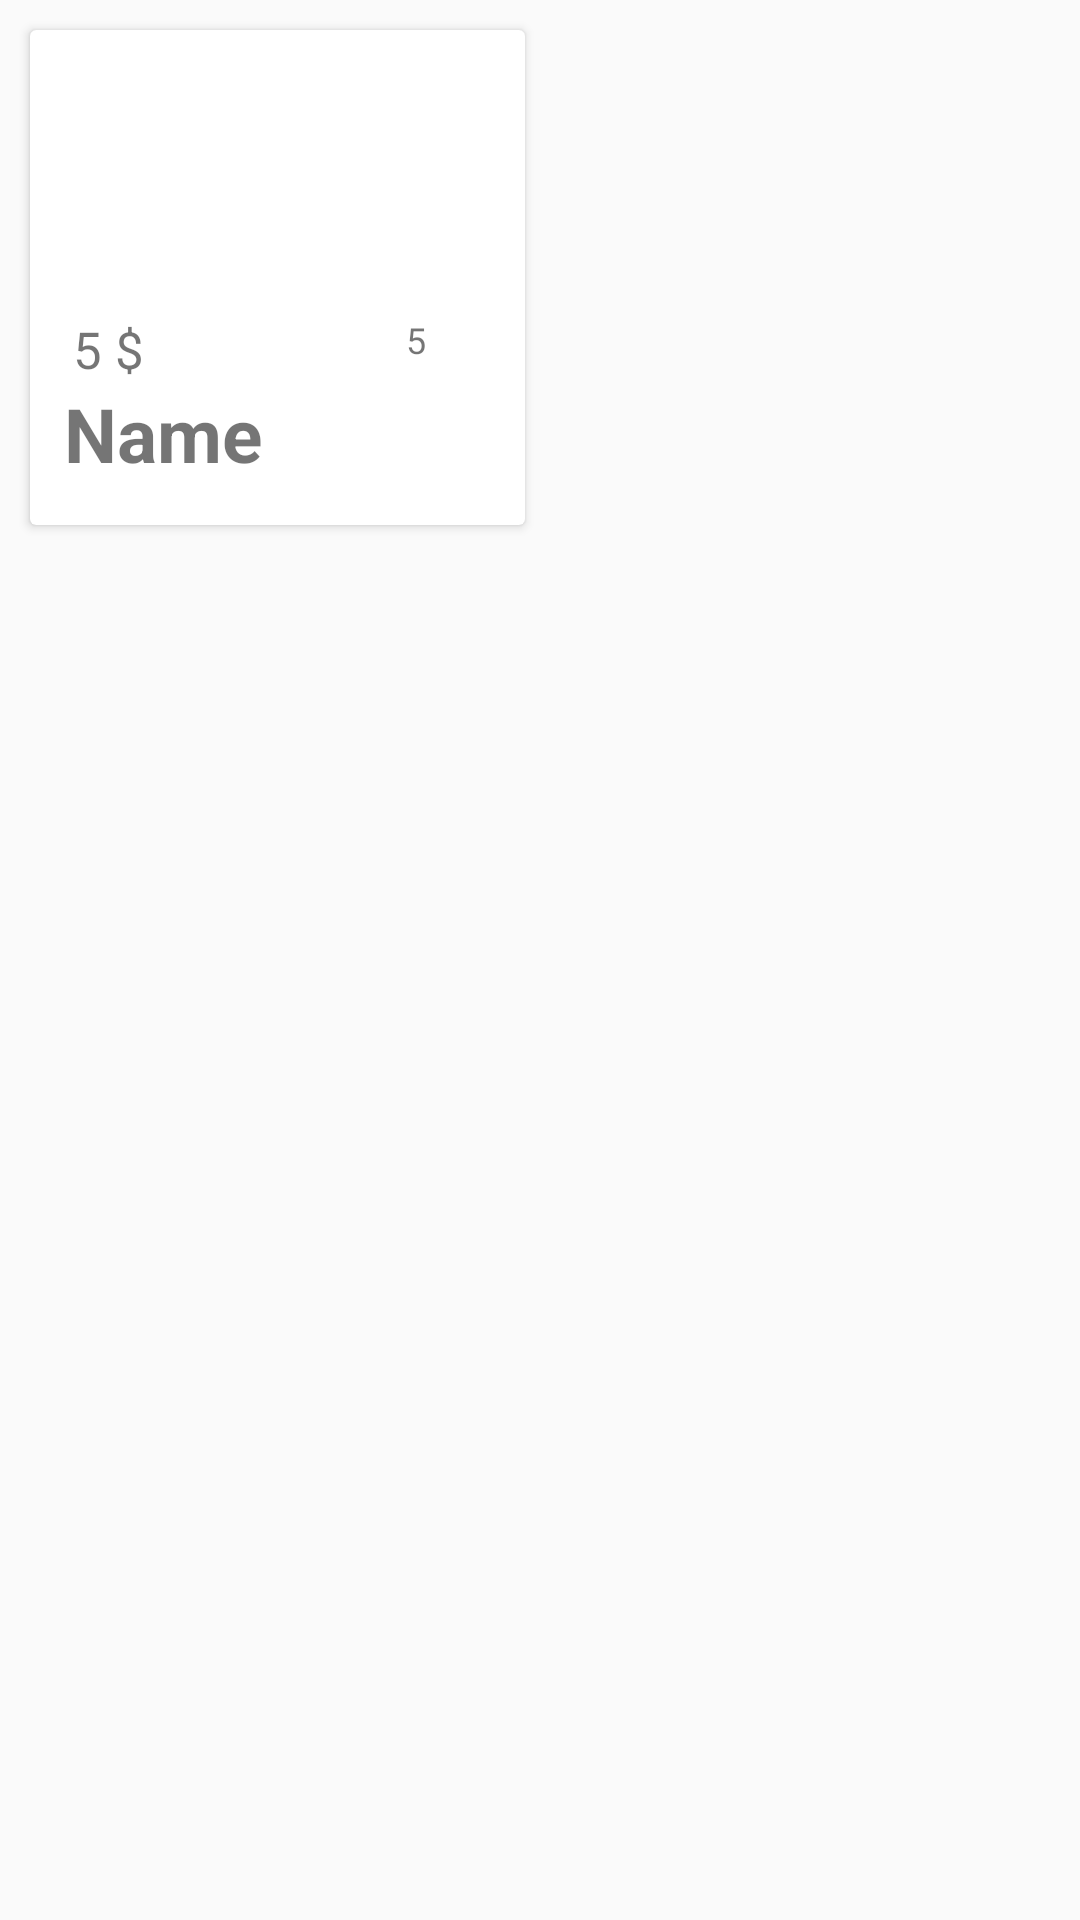

Here is an Android app screen rendered from its layout file. Give the layout XML and the strings, colors and styles it references.
<!-- AndroidManifest.xml: application theme AppTheme -->
<!-- res/layout/seller_product_items.xml -->
<?xml version="1.0" encoding="utf-8"?>
<LinearLayout xmlns:android="http://schemas.android.com/apk/res/android"
    android:orientation="vertical" android:layout_width="match_parent"
    android:layout_height="wrap_content">


    <android.support.v7.widget.CardView
        android:layout_width="165dp"
        android:layout_height="165dp"
        android:elevation="10dp"
        android:layout_margin="10dp">

        <RelativeLayout
            android:layout_width="150dp"
            android:layout_height="160dp"
            android:id="@+id/list_item_layout"
            android:layout_margin="5dp"
            >

            <ImageView
                android:layout_width="match_parent"
                android:layout_height="70dp"
                android:layout_margin="5dp"
                android:src="@drawable/shop_placeholder"
                android:scaleType="fitXY"
                android:id="@+id/sellerProductImage"/>

            <TextView
                android:layout_width="wrap_content"
                android:layout_height="wrap_content"
                android:gravity="center"
                android:layout_below="@+id/sellerProductImage"
                android:text=" 5 $"
                android:layout_marginTop="10dp"
                android:layout_marginLeft="5dp"
                android:textSize="17sp"
                android:id="@+id/sellerproductPrice"/>

            <TextView
                android:layout_width="wrap_content"
                android:layout_height="wrap_content"
                android:gravity="center"
                android:layout_below="@+id/sellerproductPrice"
                android:text=" Name"
                android:textSize="25sp"
                android:textStyle="bold"
                android:id="@+id/sellerproductName"/>




            <TextView
                android:layout_width="wrap_content"
                android:layout_height="wrap_content"
                android:gravity="center"
                android:layout_below="@+id/sellerProductImage"
                android:layout_alignParentRight="true"
                android:layout_marginRight="20dp"
                android:layout_marginTop="10dp"
                android:text=" 5 "
                android:textSize="12sp"
                android:id="@+id/sellerproductRating"/>

            <ImageView
                android:layout_width="20dp"
                android:layout_height="20dp"
                android:src="@mipmap/ic_launcher_ratings"
                android:layout_below="@+id/sellerProductImage"
                android:layout_marginTop="10dp"
                android:layout_alignParentRight="true"
                android:layout_alignBottom="@+id/sellerproductRating" />


        </RelativeLayout>



    </android.support.v7.widget.CardView>


</LinearLayout>
<!-- resources referenced by this layout -->
<resources>
  <style name="AppTheme" parent="Theme.AppCompat.Light.DarkActionBar">
          
          <item name="colorPrimary">@color/colorPrimary</item>
          <item name="colorPrimaryDark">@color/colorPrimaryDark</item>
          <item name="colorAccent">@color/colorAccent</item>
      </style>
  <color name="colorPrimary">#652B91</color>
  <color name="colorPrimaryDark">#b39ddb</color>
  <color name="colorAccent">#FF4081</color>
</resources>
